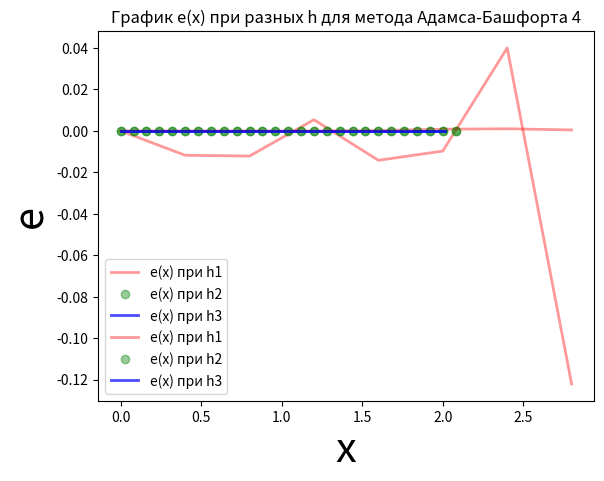

This chart was generated by the following Python code:
import math
import matplotlib.pyplot as plt

a = 0.0
b = 2.0
y0 = 0.5
h1 = 0.4
h2 = h1 / 5.0
h3 = h1 / 25.0

def exact_func(x):  # заранее известное решение коши
    return 1.0 / (1.0 + math.exp(x ** 2))

def diff_func(x, y):
    # y'=
    return 2 * x * y ** 2 - 2 * x * y

def rkf4_method(xk, yk, h):
    k0 = h * diff_func(xk, yk)
    k1 = h * diff_func(xk + 2.0 / 9 * h, yk + 2.0 / 9 * k0)
    k2 = h * diff_func(xk + h / 3.0, yk + 1.0 / 12 * k0 + 1.0 / 4 * k1)
    k3 = h * diff_func(xk + 3.0 / 4 * h, yk + 69.0 / 128 * k0 - 243.0 / 128 * k1 + 135.0 / 64 * k2)
    k4 = h * diff_func(xk + h, yk - 17.0 / 12 * k0 + 27.0 / 4 * k1 - 27.0 / 5 * k2 + 16.0 / 15 * k3)

    # y_k+1 =
    return (yk + 1.0 / 9 * k0 + 9.0 / 20 * k2 + 16.0 / 45 * k3 + 1.0 / 12 * k4)



# АШ крок ыинтегриврования задачи коши
#глобаль
#authors// /
# найточныше значення - минимальная погрешность


def hoin_method(xk, yk, h):
    k1 = h * diff_func(xk, yk)
    k2 = h * diff_func(xk + h / 2, yk + k1 / 2)
    k3 = h * diff_func(xk + h, yk - k1 + 2 * k2)

    # y_k+1 =
    return yk + 1.0 / 6 * (k1 + 4*k2 + k3)

def adams_moulton4(yk, h, yprev):
    # y_k+1 =
    return yk + h/24.0 * (55 * yprev[0] - 59 * yprev[1]  + 37 * yprev[2] - 9 * yprev[3])

def calc(h):
    y_xk = []  # список для добавления значений точной функции
    xk = []  # список для добавления точек х
    ykh = []  # список для добавления приближенных значений методом MethodHoin
    y_rkf4 = []  # список для добавления приближенных значений методом Рунге-Кутта-Фельберга ІV

    y_ab4 = []
    prevY = [0 for x in range(4)]


    y = y0  # y0 = 0 - початкова умова
    y2 = y0  # y0 = 0 - початкова умова
    y3 = y0

    xk.append(a)  # добавление точки x0
    y_xk.append(y0)  # добавление точки y0
    ykh.append(y0)  # добавление точки y0
    y_rkf4.append(y0)  # добавление точки y0

    y_ab4.append(y0)

    x = a
    i = 1
    while x <= b + h:
        xk.append(x + h)  # добавления точек х
        y_xk.append(exact_func(x + h))  # добавления значений точной функции
        ykh.append(hoin_method(x, y, h)) # добавление приближенных значений методом MethodHoin
        y = ykh[i] # cохранение предидущего значения
        y_rkf4.append(rkf4_method(x, y2, h))  # добавление приближенных значений методом Рунге-Кутта-Фельберга ІV
        y2 = y_rkf4[i] # сохранение предидущего значения

        prevY[0] = diff_func(x, y3)
        prevY[1] = diff_func(x - h,
                             rkf4_method(x - 2 * h,
                                         exact_func(x - 2 * h), h))
        prevY[2] = diff_func(x - 2 * h,
                             rkf4_method(x - 3 * h,
                                         exact_func(x - 3 * h), h))
        prevY[3] = diff_func(x - 3 * h,
                             rkf4_method(x - 4 * h,
                                         exact_func(x - 4 * h), h))


        y_ab4.append(adams_moulton4(y3, h, prevY)) # добавление приближенных значений методом Адамса-Башфорта ІV
        y3 = y_ab4[i] # сохранение предидущего значения

        x += h
        i += 1

    list = []  # динамический список хранящий другие списки
    list.append(xk)
    list.append(y_xk)
    list.append(ykh)
    list.append(y_rkf4)
    list.append(y_ab4)
    return list




res_h1 = calc(h1)
res_h2 = calc(h2)
res_h3 = calc(h3)

def printTable(res_list, h, e_list, solving_calculation_by_RK4method = 0):

    if solving_calculation_by_RK4method == 0:
        print('\t\t\t\t\t\t\t\t\t\t\tВЫЧИСЛЕНИЕ МЕТОДОМ АДАМСА-БАШФОРТА 4-го ПОРЯДКА')
    elif solving_calculation_by_RK4method == 1:
        print('\t\t\t\t\t\t\t\t\t\t\tВЫЧИСЛЕНИЕ МЕТОДОМ РУНГЕ-КУТТА 4-го ПОРЯДКА')

    print("\t\t\t\t\t\t\t##################### ТАБЛИЦА ПРИ ШАГЕ h =", h,"  #####################")
    print("\t\t\t  xk \t\t\t\t\t  y(xk)  \t\t\t\t  yk  \t\t\t\t\t e = y(xk)-yk \t\t\t\t\t 100*e/yk")
    print("#################################################################################################################################")

    for i in range(len(res_list[0])):
        xk = res_list[0][i]
        y_xk_ = res_list[1][i]

        if solving_calculation_by_RK4method == 0:
            yk = res_list[4][i] #ab4
        elif solving_calculation_by_RK4method == 1:
            yk = res_list[3][i] #rkf4

        e = y_xk_ - yk
        e_ = abs(100*e/yk)
        print("%25.20lf" % xk, "%25.20lf" % y_xk_, "%25.20lf" % yk, "%25.20lf" % e,"%25.20lf" % e_)
        e_list.append(e)





e_list1=[]
e_list2=[]
e_list3=[]

printTable(res_h1, h1, e_list1, 0)
print('\n')
printTable(res_h2, h2, e_list2, 0)
print('\n')
printTable(res_h3, h3, e_list3, 0)
print('\n')


plt.plot(res_h1[0], e_list1, "r", label='e(х) при h1', linewidth='2', alpha=0.4)
plt.plot(res_h2[0], e_list2, "go", label='e(х) при h2', linewidth='2', alpha=0.4)
plt.plot(res_h3[0], e_list3, "b", label='e(х) при h3', linewidth='2', alpha=0.7)
plt.title('График е(х) при разных h для метода Рунге-Кутта 4')
plt.legend()
plt.xlabel('х', fontsize=30)
plt.ylabel('e', fontsize=30)
plt.show()




e_list1=[]
e_list2=[]
e_list3=[]

printTable(res_h1, h1, e_list1, 1)
print('\n')
printTable(res_h2, h2, e_list2, 1)
print('\n')
printTable(res_h3, h3, e_list3, 1)
print('\n')

plt.plot(res_h1[0], e_list1, "r", label='e(х) при h1', linewidth='2', alpha=0.4)
plt.plot(res_h2[0], e_list2, "go", label='e(х) при h2', linewidth='2', alpha=0.4)
plt.plot(res_h3[0], e_list3, "b", label='e(х) при h3', linewidth='2', alpha=0.7)
plt.title('График е(х) при разных h для метода Адамса-Башфорта 4')
plt.legend()
plt.xlabel('х', fontsize=30)
plt.ylabel('e', fontsize=30)
plt.show()











# [print(x) for x in (res_h1)]
# [print(x) for x in (res_h2)]
# [print(x) for x in (res_h3)]




# messages = ['','','','']
#[print(x) for x in (res_h1)]
# точки Х (с шагом h)
# точки У_точн
# точки У_хойне
# точки У_рк4
# точки у_аб4















# prevY[0] = diff_func(x, y3)
#         prevY[1] = diff_func(x - h,
#                              rkf4_method(x - h,
#                                          exact_func(x - h), h))
#         prevY[2] = diff_func(x - 2 * h,
#                              rkf4_method(x - 2 * h,
#                                          exact_func(x - 2 * h), h))
#         prevY[3] = diff_func(x - 3 * h,
#                              rkf4_method(x - 3 * h,
#                                          exact_func(x - 3 * h), h))































# def calc(h):
#
#             i=0
#             x=0
#             prevY = [0 for i in range(6)]
#
#             list = [] # динамический список хранящий другие списки
#
#             yxk_EXACT = []       # список для добавления значений точной функции
#             xk_FOR_X_AXIS = []        # список для добавления точек х
#             yk_FOR_Y_AXIS = []        # список для добавления точек х
#             y = y0                         # y0 = 0 - початкова умова
#
#             xk_FOR_X_AXIS.append(a)                     # добавление точки x0
#             yxk_EXACT.append(y0)                   # добавление точки y0
#             yk_FOR_Y_AXIS.append(y0)
#
#             #for ( x = a, i=1; x <= b + h; x += h,++i)
#             x = a
#             i = 1
#             while x <= b + h:
#                 xk_FOR_X_AXIS.append(x+h)                                     #  добавления точек х
#                 yxk_EXACT.append(ExactFunction(x+h));                     #  добавления значений точной функции
#                 prevY[0] = Differentialfunction(x,y);
#                 prevY[1] = Differentialfunction(x-h, MethodRungeKuttaFehlberga4(x - 2* h, ExactFunction( x - 2* h ), h));
#                 prevY[2] = Differentialfunction(x - 2 * h, MethodRungeKuttaFehlberga4(x - 3 * h, ExactFunction(x - 3 * h), h));
#                 prevY[3] = Differentialfunction(x - 3 * h, MethodRungeKuttaFehlberga4(x - 4 * h, ExactFunction(x - 4 * h), h));
#                 prevY[4] = Differentialfunction(x - 4 * h, MethodRungeKuttaFehlberga4(x - 5 * h, ExactFunction(x - 5 * h), h));
#                 prevY[5] = Differentialfunction(x - 5 * h, MethodRungeKuttaFehlberga4(x - 6 * h, ExactFunction(x - 6 * h), h));
#                 #yk_FOR_Y_AXIS.Add(MultistepMethod(x+h,y,h,prevY));
#                 #y = yk_FOR_Y_AXIS[i];
#
#                 x += h
#                 i += 1
#
#
#             list.append(xk_FOR_X_AXIS);
#             list.append(yxk_EXACT);
#             list.append(yk_FOR_Y_AXIS);
#
#             return list;
